6-way image classification set "datasets" from GitHub (CapstoneFresheats/ML-FreshEats); label vocabulary: apel segar, apel tidak segar, jeruk segar, jeruk tidak segar, pisang segar, pisang tidak segar.

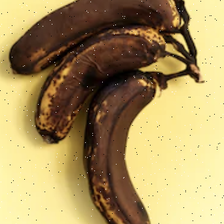
Label: pisang tidak segar

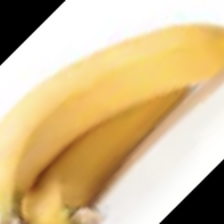
Label: pisang segar

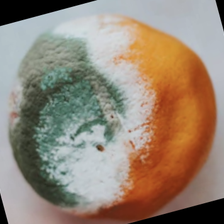
Label: jeruk tidak segar

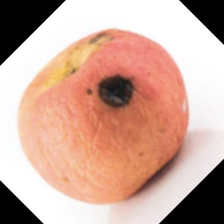
Label: apel tidak segar

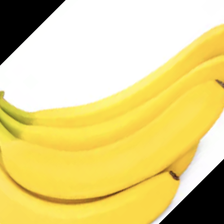
Label: pisang segar

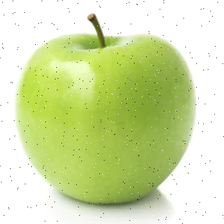
Label: apel segar
